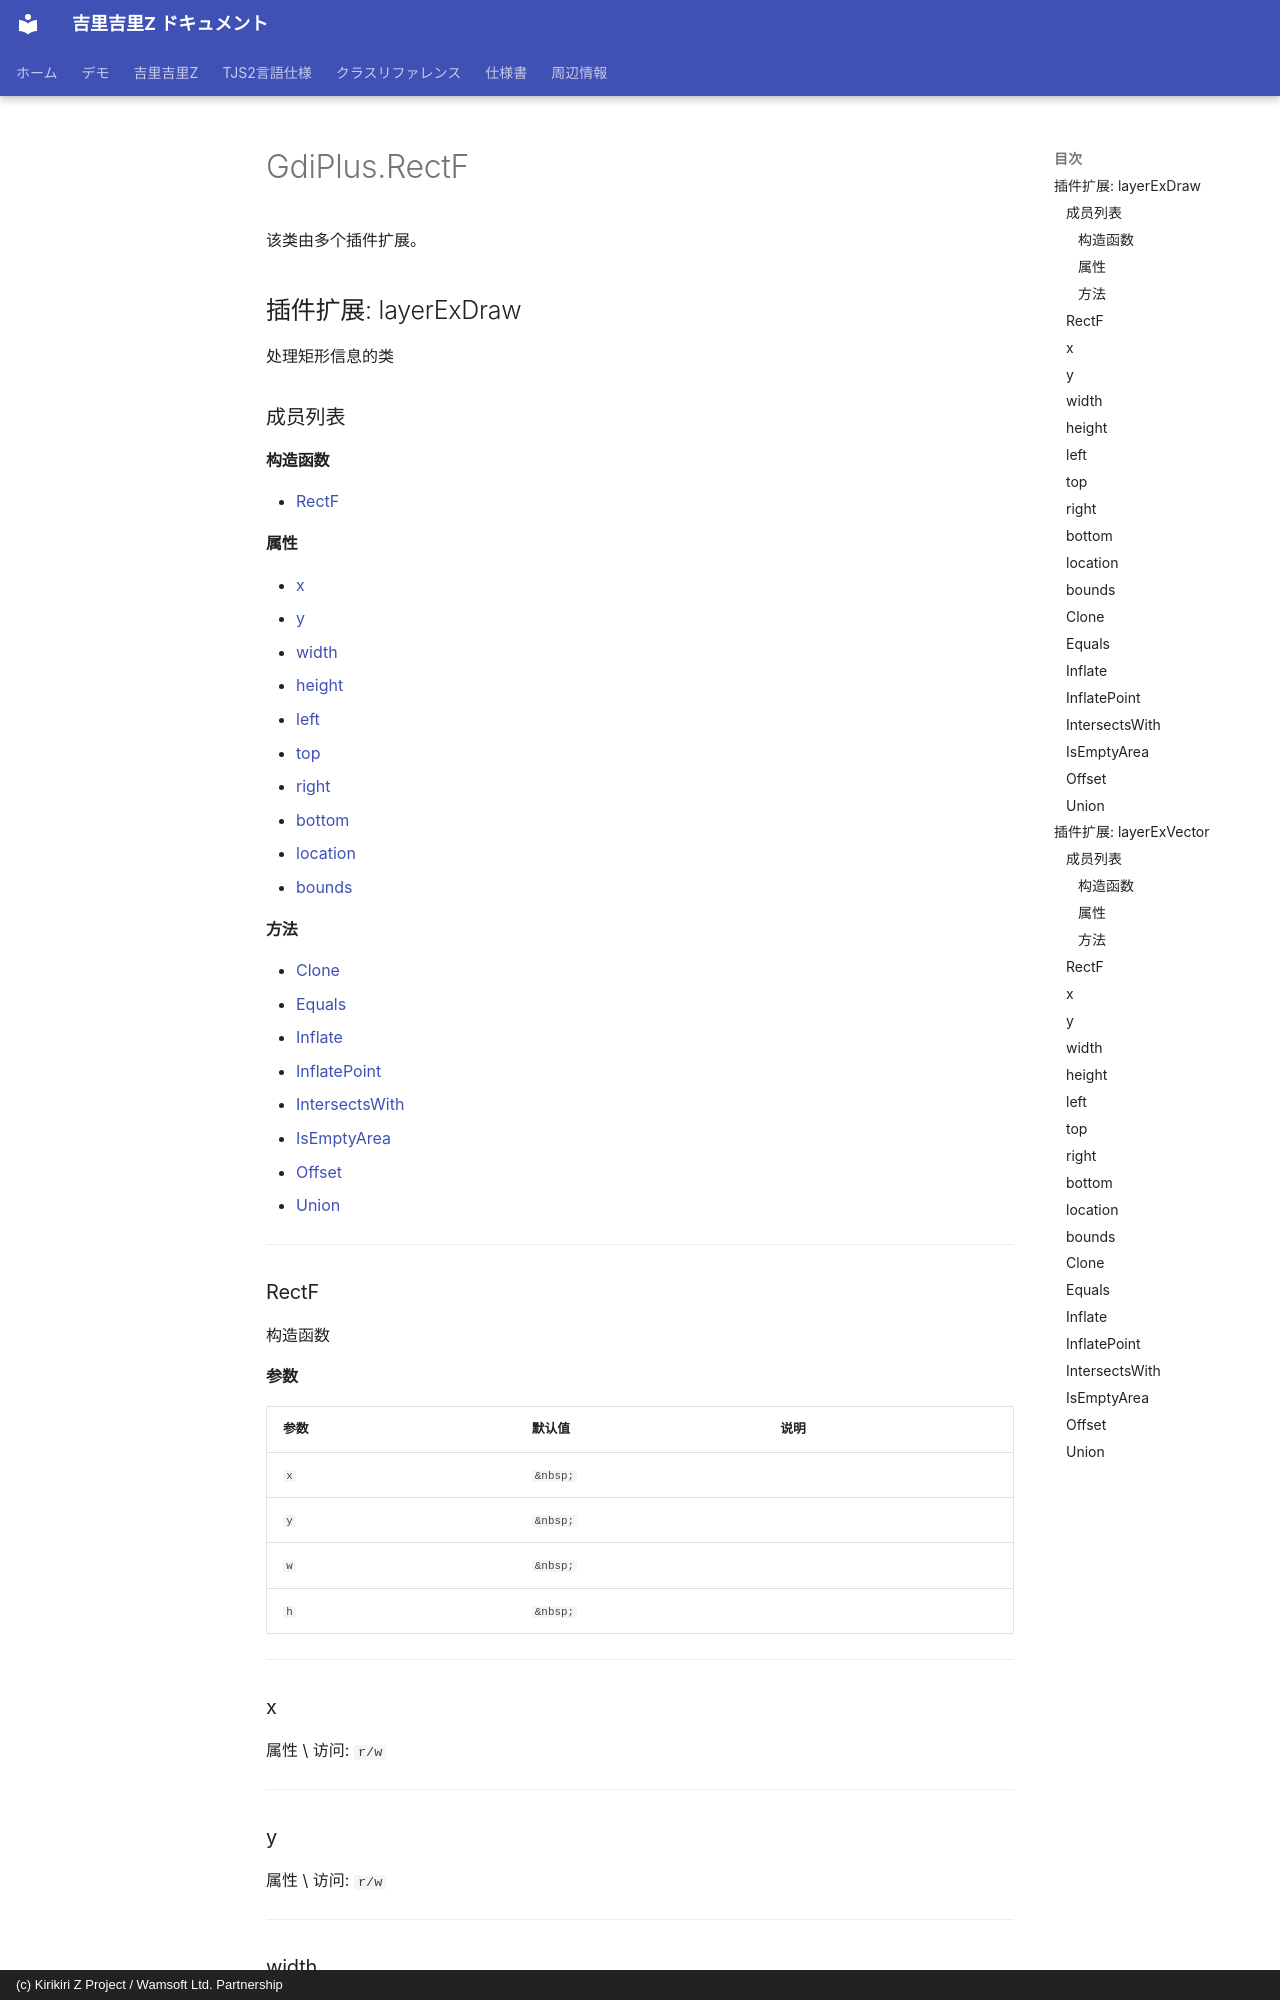

repository: AetherKiri/krkrz_dev · page: zh/reference/GdiPlus.RectF/index.html · generator: mkdocs · copyright: (c) Kirikiri Z Project / Wamsoft Ltd. Partnership

# GdiPlus.RectF

该类由多个插件扩展。

## 插件扩展: layerExDraw

处理矩形信息的类

### 成员列表

#### 构造函数

- [RectF](#rectf)

#### 属性

- [x](#x)
- [y](#y)
- [width](#width)
- [height](#height)
- [left](#left)
- [top](#top)
- [right](#right)
- [bottom](#bottom)
- [location](#location)
- [bounds](#bounds)

#### 方法

- [Clone](#clone)
- [Equals](#equals)
- [Inflate](#inflate)
- [InflatePoint](#inflatepoint)
- [IntersectsWith](#intersectswith)
- [IsEmptyArea](#isemptyarea)
- [Offset](#offset)
- [Union](#union)

---
